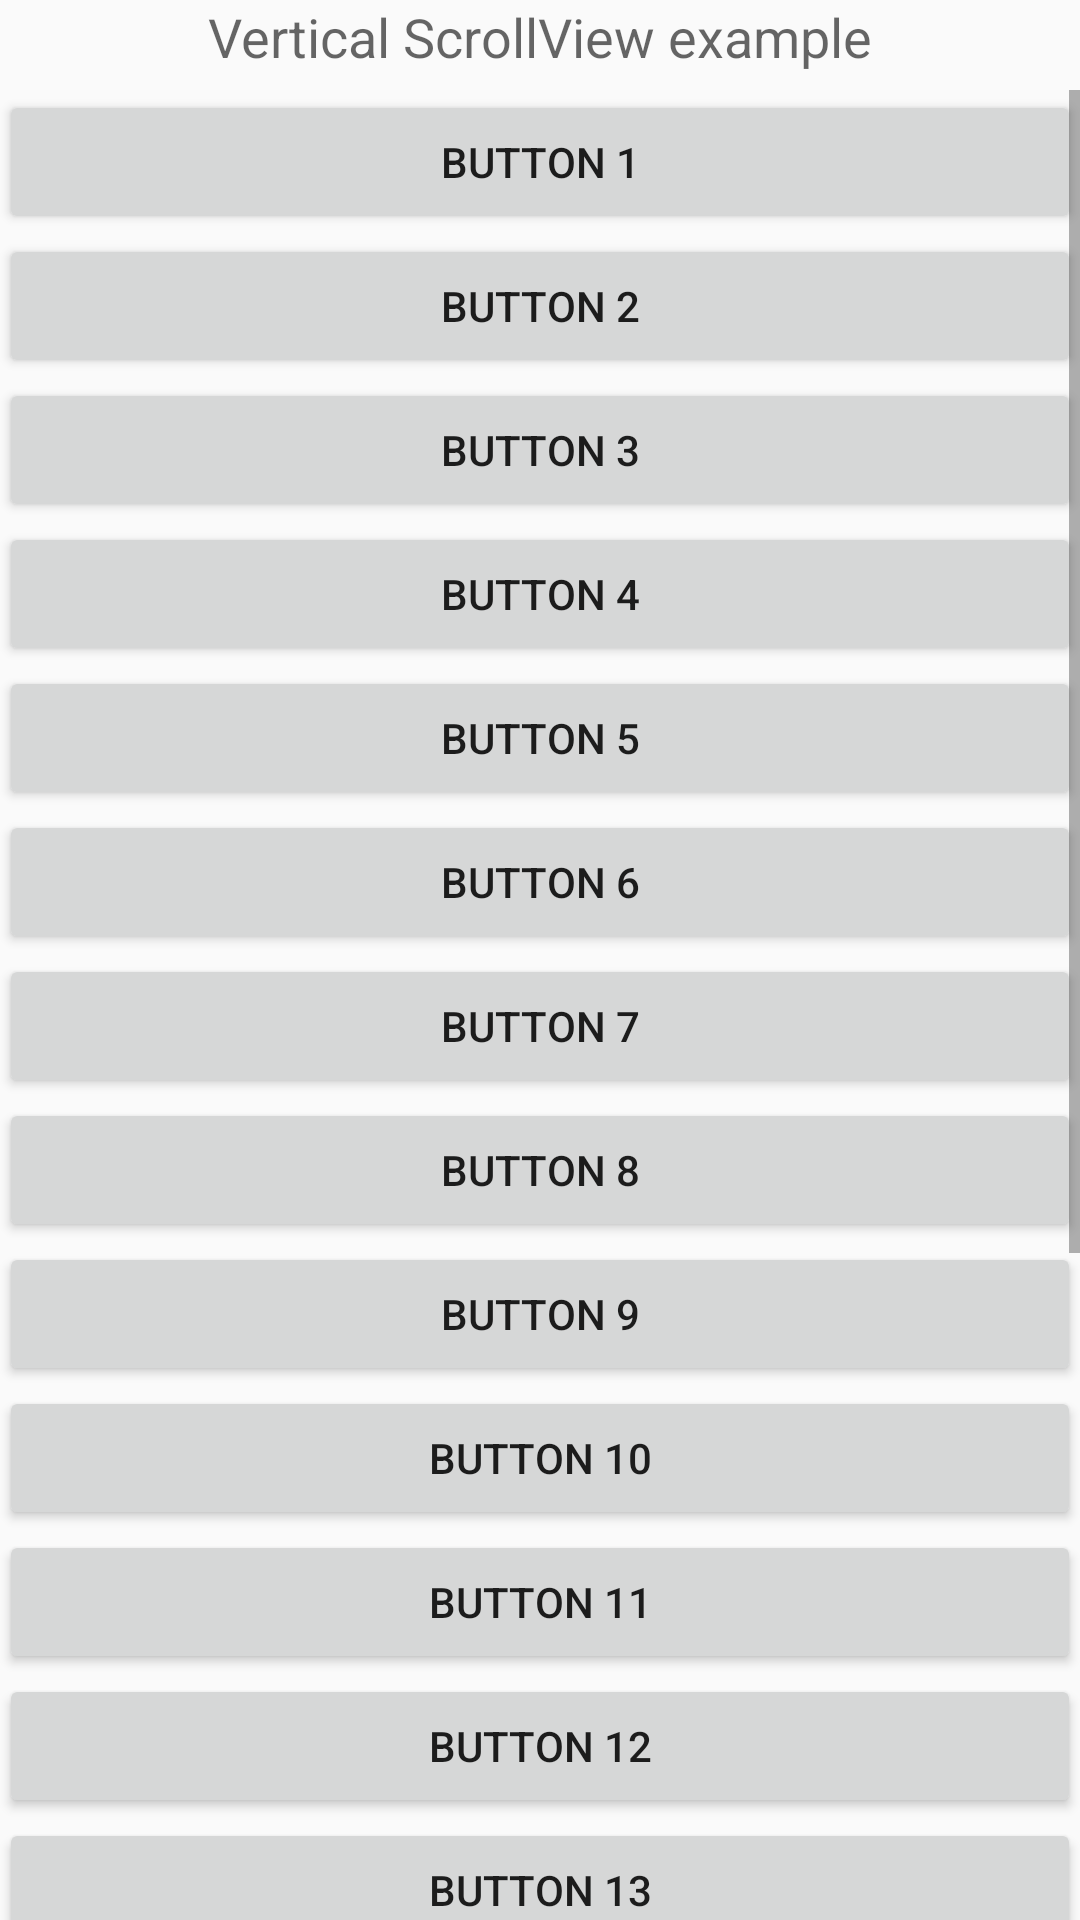

Write the Android layout XML for this screen, with the resource values it uses.
<!-- AndroidManifest.xml: application theme Theme.ActivityLifeCycle -->
<!-- res/layout/activity_vertical_scrollview.xml -->
<?xml version="1.0" encoding="utf-8"?>
<RelativeLayout xmlns:android="http://schemas.android.com/apk/res/android"
    xmlns:tools="http://schemas.android.com/tools"
    android:layout_width="match_parent"
    android:layout_height="match_parent"
    android:paddingBottom="@dimen/activity_vertical_margin"
    android:paddingLeft="@dimen/activity_horizontal_margin"
    android:paddingRight="@dimen/activity_horizontal_margin"
    android:paddingTop="@dimen/activity_vertical_margin"
    tools:context="com.example.test.scrollviews.MainActivity">


    <TextView
        android:layout_width="wrap_content"
        android:layout_height="wrap_content"
        android:textAppearance="?android:attr/textAppearanceMedium"
        android:text="Vertical ScrollView example"
        android:id="@+id/textView"
        android:layout_gravity="center_horizontal"
        android:layout_centerHorizontal="true"
        android:layout_alignParentTop="true" />


    <ScrollView android:layout_marginTop="30dp"
        android:layout_width="fill_parent"
        android:layout_height="wrap_content"
        android:id="@+id/scrollView">


        <LinearLayout
            android:layout_width="fill_parent"
            android:layout_height="fill_parent"
            android:orientation="vertical" >

            <Button
                android:layout_width="fill_parent"
                android:layout_height="wrap_content"
                android:text="Button 1" />
            <Button
                android:layout_width="fill_parent"
                android:layout_height="wrap_content"
                android:text="Button 2" />
            <Button
                android:layout_width="fill_parent"
                android:layout_height="wrap_content"
                android:text="Button 3" />
            <Button
                android:layout_width="fill_parent"
                android:layout_height="wrap_content"
                android:text="Button 4" />
            <Button
                android:layout_width="fill_parent"
                android:layout_height="wrap_content"
                android:text="Button 5" />
            <Button
                android:layout_width="fill_parent"
                android:layout_height="wrap_content"
                android:text="Button 6" />
            <Button
                android:layout_width="fill_parent"
                android:layout_height="wrap_content"
                android:text="Button 7" />
            <Button
                android:layout_width="fill_parent"
                android:layout_height="wrap_content"
                android:text="Button 8" />
            <Button
                android:layout_width="fill_parent"
                android:layout_height="wrap_content"
                android:text="Button 9" />
            <Button
                android:layout_width="fill_parent"
                android:layout_height="wrap_content"
                android:text="Button 10" />
            <Button
                android:layout_width="fill_parent"
                android:layout_height="wrap_content"
                android:text="Button 11" />
            <Button
                android:layout_width="fill_parent"
                android:layout_height="wrap_content"
                android:text="Button 12" />
            <Button
                android:layout_width="fill_parent"
                android:layout_height="wrap_content"
                android:text="Button 13" />
            <Button
                android:layout_width="fill_parent"
                android:layout_height="wrap_content"
                android:text="Button 14" />
            <Button
                android:layout_width="fill_parent"
                android:layout_height="wrap_content"
                android:text="Button 15" />
            <Button
                android:layout_width="fill_parent"
                android:layout_height="wrap_content"
                android:text="Button 16" />
            <Button
                android:layout_width="fill_parent"
                android:layout_height="wrap_content"
                android:text="Button 17" />
            <Button
                android:layout_width="fill_parent"
                android:layout_height="wrap_content"
                android:text="Button 18" />

            <Button
                android:layout_width="fill_parent"
                android:layout_height="wrap_content"
                android:text="Button 19" />
            <Button
                android:layout_width="fill_parent"
                android:layout_height="wrap_content"
                android:text="Button 20" />

        </LinearLayout>

    </ScrollView>

</RelativeLayout>
<!-- resources referenced by this layout -->
<resources>
  <style name="Theme.ActivityLifeCycle" parent="android:Theme.Material.Light.NoActionBar" />
</resources>
